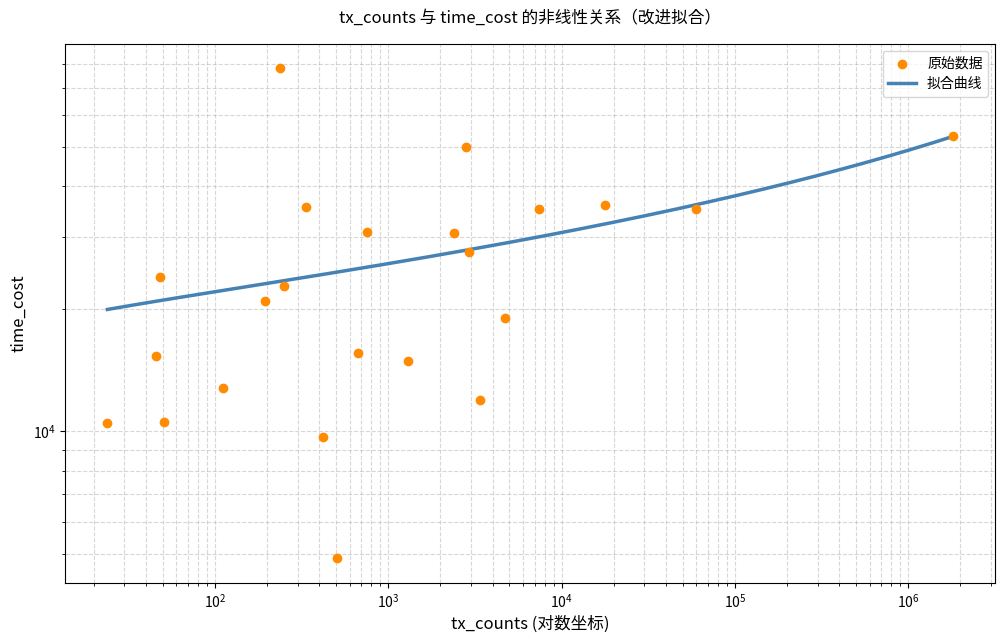

Write the Python code that produced this figure.
import numpy as np
import matplotlib.pyplot as plt
from scipy.interpolate import make_interp_spline
from scipy.optimize import curve_fit

tx_counts = [
    17893, 334, 237, 195, 672, 7439, 46,
    421, 24, 4741, 510, 1306, 111, 2806,
    3371, 758, 59550, 2401, 51,
    1805890, 48, 2923, 251
]
time_cost = [36074.19420322458, 35526.01972966804, 78148.58867924528, 20921.629959327758, 15549.885733200927,
             35159.39034603371, 15333.226098704601, 9666.887384008978, 10506.554221897506, 19011.175482373368,
             4877.987412204689, 14884.45168320114, 12802.280811747236, 49932.82601261768, 11944.738395929377,
             30971.762885894925, 35140.96977621815, 30743.495674154216, 10534.300403821531, 53091.009572662064,
             23981.726265634305, 27642.38499278499, 22783.78392884195]
# time_cost = [
#     1.547260893767986, 8.19416056968146, 58.32145389824381, 143.21384914808618, 13.570329915652632, 15.16296657809591,
#     166.22296199421393, 12.266987991272762, 316.8621288811664, 4.454736824217398, 12.704660764102393,
#     10.076139729640778, 125.01651266766021, 4.239968460317621, 4.78587117879764, 29.006452326779577, 2.0229511628232255,
#     50.935745946930595, 165.8876760006328, 0.03260828462192183, 63.2443794387732, 12.541987494804452, 62.25866496459796
# ]


# 转换为NumPy数组
tx_counts = np.array(tx_counts)
time_cost = np.array(time_cost)

# 按 tx_counts 排序
sort_idx = np.argsort(tx_counts)
x = tx_counts[sort_idx]
y = time_cost[sort_idx]

# 关键改进 1：对数变换处理量级差异
log_x = np.log(x)  # 对自变量取对数

# 关键改进 2：使用更合理的非线性函数
def rational_func(x, a, b, c, d):
    """ (a + b*x) / (1 + c*x + d*x**2) """
    return (a + b * x) / (1 + c * x + d * x ** 2)


# 关键改进 3：加权拟合（抑制超大值影响）
weights = 1 / np.sqrt(x)  # 给中小值更高权重

params, _ = curve_fit(
    rational_func, log_x, y,
    p0=[1, 1, 0.1, 0.1],
    maxfev=5000,
    sigma=weights
)

# 生成平滑曲线
x_new = np.logspace(np.log10(x.min()), np.log10(x.max()), 500)
log_x_new = np.log(x_new)
y_new = rational_func(log_x_new, *params)

# 绘图
plt.figure(figsize=(12, 7))
plt.scatter(x, y, color='darkorange', label='原始数据', zorder=3)
plt.plot(x_new, y_new, 'steelblue', linewidth=2.5, label='拟合曲线')
plt.xscale('log')  # 对数坐标显示
plt.xlabel("tx_counts (对数坐标)", fontsize=12)
plt.ylabel("time_cost", fontsize=12)
plt.yscale('log')
plt.title("tx_counts 与 time_cost 的非线性关系（改进拟合）", pad=15)
plt.grid(True, which='both', linestyle='--', alpha=0.5)
plt.legend()
plt.show()

# 输出函数关系
print(f"拟合函数：")
print(f"time_cost = ({params[0]:.2f} + {params[1]:.2f}*ln(x)) / (1 + {params[2]:.2f}*ln(x) + {params[3]:.2f}*ln(x)^2)")